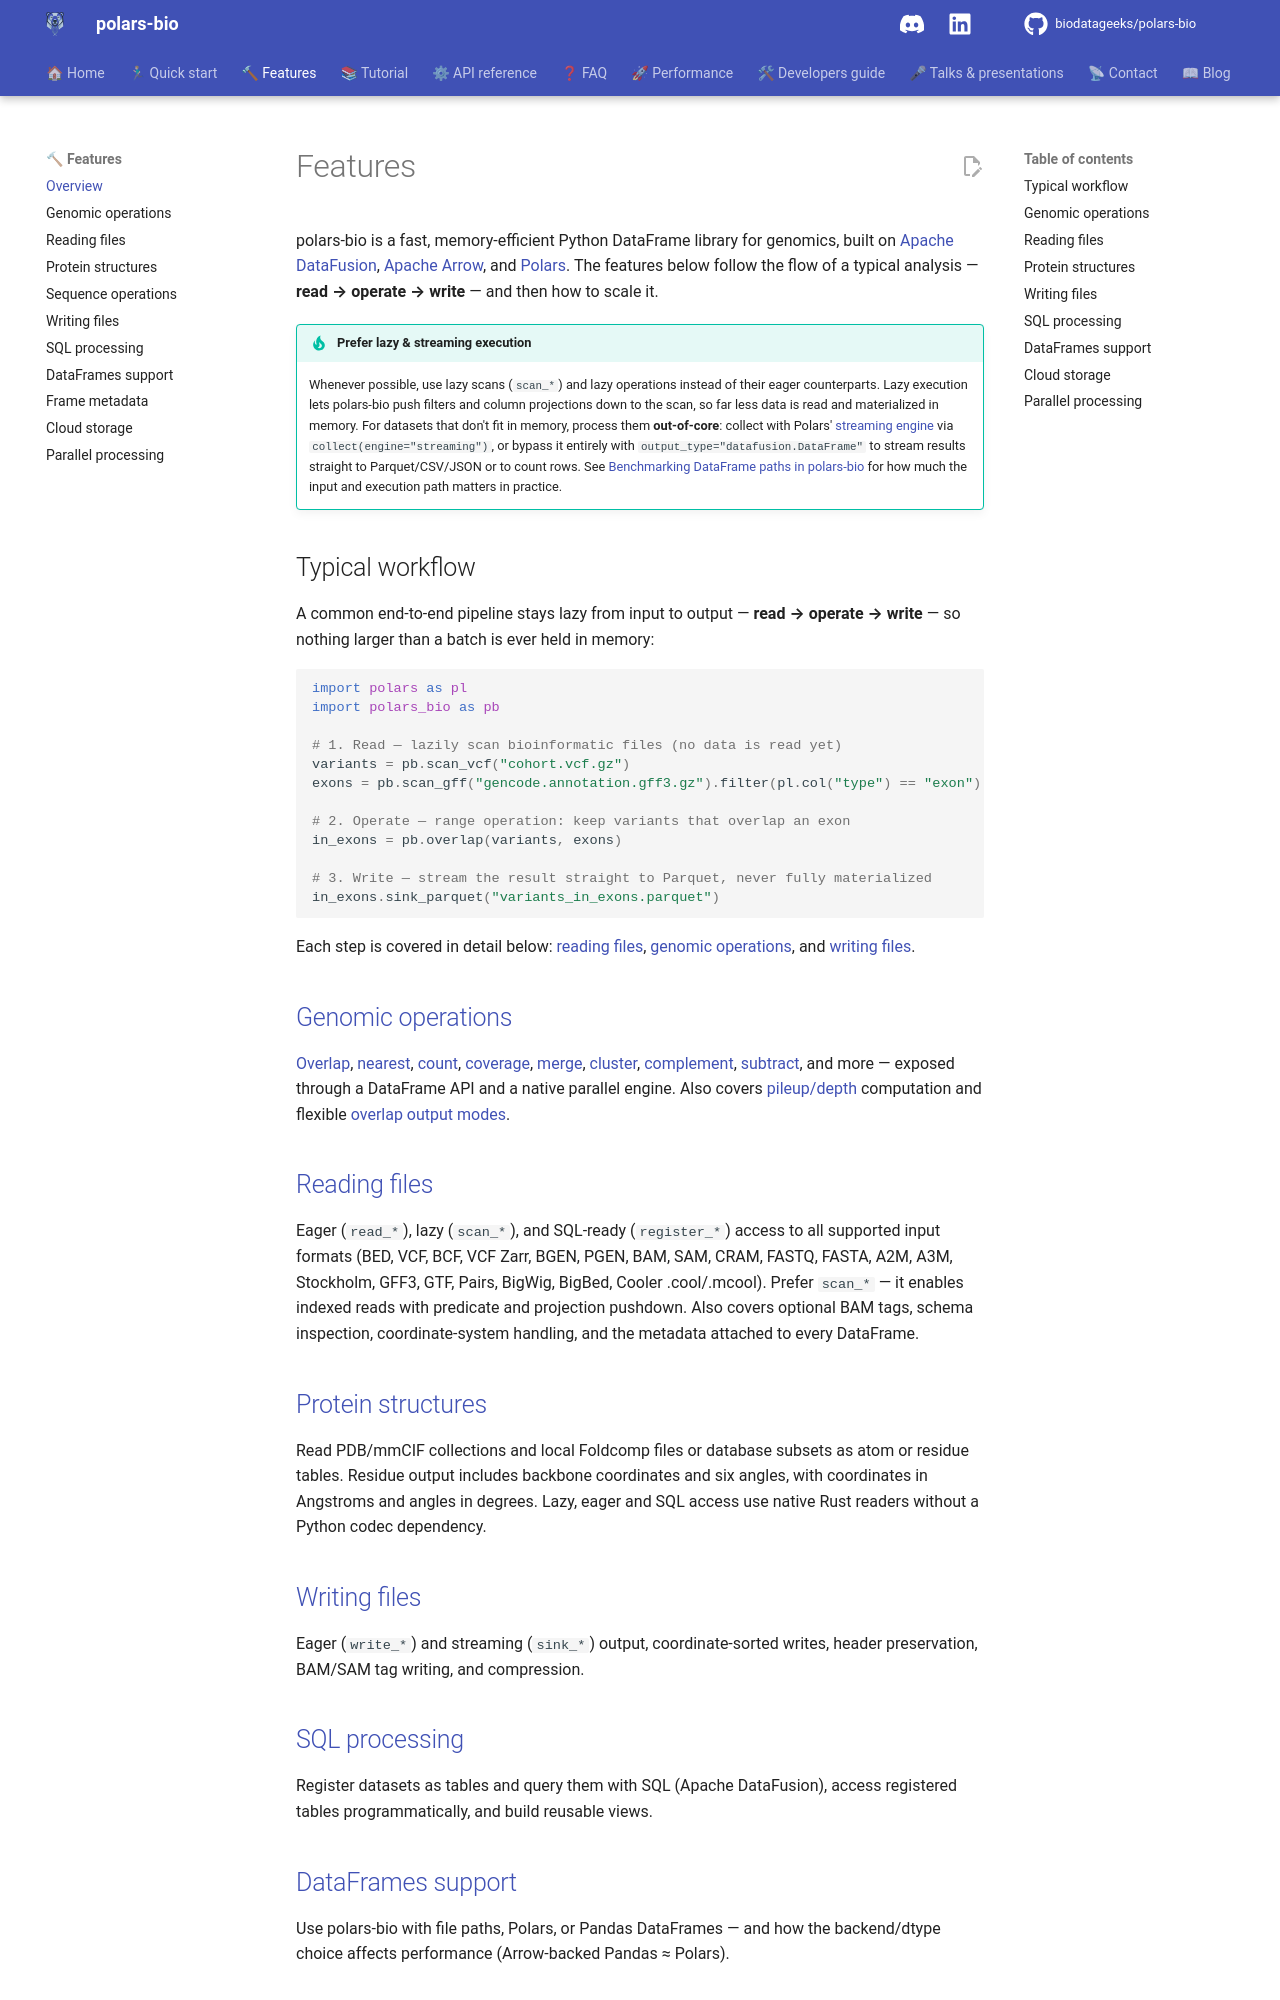

repository: biodatageeks/polars-bio · page: features/index.html · generator: mkdocs

# Features

polars-bio is a fast, memory-efficient Python DataFrame library for genomics, built on
[Apache DataFusion](https://datafusion.apache.org/), [Apache Arrow](https://arrow.apache.org/), and [Polars](https://pola.rs/).
The features below follow the flow of a typical analysis — **read → operate → write** — and then how to scale it.

!!! tip "Prefer lazy & streaming execution"
    Whenever possible, use lazy scans (`scan_*`) and lazy operations instead of their eager
    counterparts. Lazy execution lets polars-bio push filters and column projections down to the
    scan, so far less data is read and materialized in memory. For datasets that don't fit in
    memory, process them **out-of-core**: collect with Polars'
    [streaming engine](https://docs.pola.rs/user-guide/concepts/streaming/) via
    `collect(engine="streaming")`, or bypass it entirely with `output_type="datafusion.DataFrame"`
    to stream results straight to Parquet/CSV/JSON or to count rows. See
    [Benchmarking DataFrame paths in polars-bio](../blog/posts/dataframe-paths-benchmark-2026-04.md)
    for how much the input and execution path matters in practice.

## Typical workflow

A common end-to-end pipeline stays lazy from input to output — **read → operate → write** — so nothing
larger than a batch is ever held in memory:

```python
import polars as pl
import polars_bio as pb

# 1. Read — lazily scan bioinformatic files (no data is read yet)
variants = pb.scan_vcf("cohort.vcf.gz")
exons = pb.scan_gff("gencode.annotation.gff3.gz").filter(pl.col("type") == "exon")

# 2. Operate — range operation: keep variants that overlap an exon
in_exons = pb.overlap(variants, exons)

# 3. Write — stream the result straight to Parquet, never fully materialized
in_exons.sink_parquet("variants_in_exons.parquet")
```

Each step is covered in detail below: [reading files](reading.md), [genomic operations](operations.md),
and [writing files](writing.md).

## [Genomic operations](operations.md)

[Overlap](../api/operations.md#polars_bio.range_operations.overlap), [nearest](../api/operations.md#polars_bio.range_operations.nearest), [count](../api/operations.md#polars_bio.range_operations.count_overlaps), [coverage](../api/operations.md#polars_bio.range_operations.coverage), [merge](../api/operations.md#polars_bio.range_operations.merge), [cluster](../api/operations.md#polars_bio.range_operations.cluster), [complement](../api/operations.md#polars_bio.range_operations.complement), [subtract](../api/operations.md#polars_bio.range_operations.subtract), and more — exposed through a DataFrame API and a native parallel engine. Also covers [pileup/depth](../api/operations.md#polars_bio.pileup_operations.depth) computation and flexible [overlap output modes](../api/operations.md#polars_bio.range_operations.overlap).

## [Reading files](reading.md)

Eager (`read_*`), lazy (`scan_*`), and SQL-ready (`register_*`) access to all supported input
formats (BED, VCF, BCF, VCF Zarr, BGEN, PGEN, BAM, SAM, CRAM, FASTQ, FASTA,
A2M, A3M, Stockholm, GFF3, GTF, Pairs, BigWig, BigBed, Cooler .cool/.mcool). Prefer
`scan_*` — it enables indexed reads with predicate and projection pushdown. Also covers optional
BAM tags, schema inspection, coordinate-system handling, and the metadata attached to every
DataFrame.

## [Protein structures](structures.md)

Read PDB/mmCIF collections and local Foldcomp files or database subsets as atom
or residue tables. Residue output includes backbone coordinates and six angles,
with coordinates in Angstroms and angles in degrees. Lazy, eager and SQL access
use native Rust readers without a Python codec dependency.
